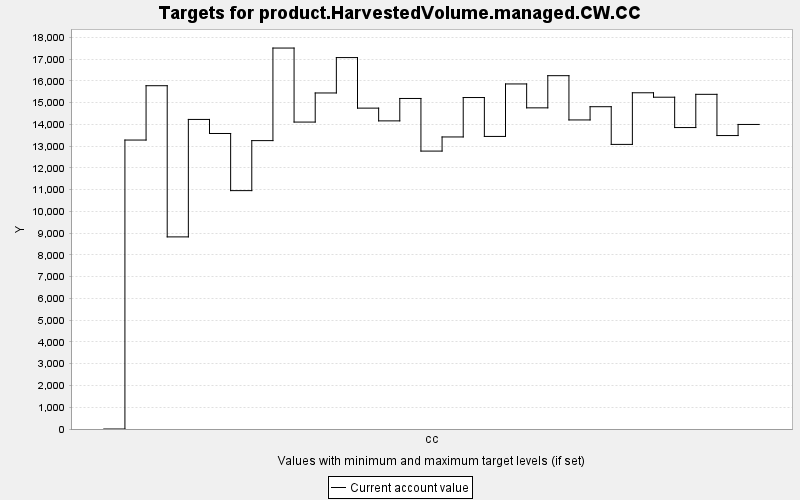

The table this chart was drawn from, first rows:
TARGET, PERIOD, YEAR, PERIODWIDTH, MINIMUM, MAXIMUM, MINWEIGHT, MAXWEIGHT, CURRENT, SUMMARY
product.HarvestedVolume.managed.CW.CC, 0, 0, 10.0, 0.0, 10000, 1.0, 1.0, 0.0, 0.0
product.HarvestedVolume.managed.CW.CC, 1, 10, 10.0, 0.0, 10000, 1.0, 1.0, 13281, 0.0
product.HarvestedVolume.managed.CW.CC, 2, 20, 10.0, 0.0, 10000, 1.0, 1.0, 15778, 0.0
product.HarvestedVolume.managed.CW.CC, 3, 30, 10.0, 0.0, 10000, 1.0, 1.0, 8830, 0.0
product.HarvestedVolume.managed.CW.CC, 4, 40, 10.0, 0.0, 10000, 1.0, 1.0, 14228, 0.0
product.HarvestedVolume.managed.CW.CC, 5, 50, 10.0, 0.0, 10000, 1.0, 1.0, 13582, 0.0
product.HarvestedVolume.managed.CW.CC, 6, 60, 10.0, 0.0, 10000, 1.0, 1.0, 10956, 0.0
product.HarvestedVolume.managed.CW.CC, 7, 70, 10.0, 0.0, 10000, 1.0, 1.0, 13254, 0.0
product.HarvestedVolume.managed.CW.CC, 8, 80, 10.0, 0.0, 10000, 1.0, 1.0, 17509, 0.0
product.HarvestedVolume.managed.CW.CC, 9, 90, 10.0, 0.0, 10000, 1.0, 1.0, 14107, 0.0
product.HarvestedVolume.managed.CW.CC, 10, 100, 10.0, 0.0, 10000, 1.0, 1.0, 15444, 0.0
product.HarvestedVolume.managed.CW.CC, 11, 110, 10.0, 0.0, 10000, 1.0, 1.0, 17071, 0.0
product.HarvestedVolume.managed.CW.CC, 12, 120, 10.0, 0.0, 10000, 1.0, 1.0, 14748, 0.0
product.HarvestedVolume.managed.CW.CC, 13, 130, 10.0, 0.0, 10000, 1.0, 1.0, 14161, 0.0
product.HarvestedVolume.managed.CW.CC, 14, 140, 10.0, 0.0, 10000, 1.0, 1.0, 15191, 0.0
product.HarvestedVolume.managed.CW.CC, 15, 150, 10.0, 0.0, 10000, 1.0, 1.0, 12773, 0.0
product.HarvestedVolume.managed.CW.CC, 16, 160, 10.0, 0.0, 10000, 1.0, 1.0, 13423, 0.0
product.HarvestedVolume.managed.CW.CC, 17, 170, 10.0, 0.0, 10000, 1.0, 1.0, 15234, 0.0
product.HarvestedVolume.managed.CW.CC, 18, 180, 10.0, 0.0, 10000, 1.0, 1.0, 13447, 0.0
product.HarvestedVolume.managed.CW.CC, 19, 190, 10.0, 0.0, 10000, 1.0, 1.0, 15859, 0.0
product.HarvestedVolume.managed.CW.CC, 20, 200, 10.0, 0.0, 10000, 1.0, 1.0, 14760, 0.0
product.HarvestedVolume.managed.CW.CC, 21, 210, 10.0, 0.0, 10000, 1.0, 1.0, 16239, 0.0
product.HarvestedVolume.managed.CW.CC, 22, 220, 10.0, 0.0, 10000, 1.0, 1.0, 14204, 0.0
product.HarvestedVolume.managed.CW.CC, 23, 230, 10.0, 0.0, 10000, 1.0, 1.0, 14813, 0.0
product.HarvestedVolume.managed.CW.CC, 24, 240, 10.0, 0.0, 10000, 1.0, 1.0, 13081, 0.0
product.HarvestedVolume.managed.CW.CC, 25, 250, 10.0, 0.0, 10000, 1.0, 1.0, 15453, 0.0
product.HarvestedVolume.managed.CW.CC, 26, 260, 10.0, 0.0, 10000, 1.0, 1.0, 15249, 0.0
product.HarvestedVolume.managed.CW.CC, 27, 270, 10.0, 0.0, 10000, 1.0, 1.0, 13855, 0.0
product.HarvestedVolume.managed.CW.CC, 28, 280, 10.0, 0.0, 10000, 1.0, 1.0, 15382, 0.0
product.HarvestedVolume.managed.CW.CC, 29, 290, 10.0, 0.0, 10000, 1.0, 1.0, 13487, 0.0
product.HarvestedVolume.managed.CW.CC, 30, 300, 10.0, 0.0, 10000, 1.0, 1.0, 13997, 0.0
